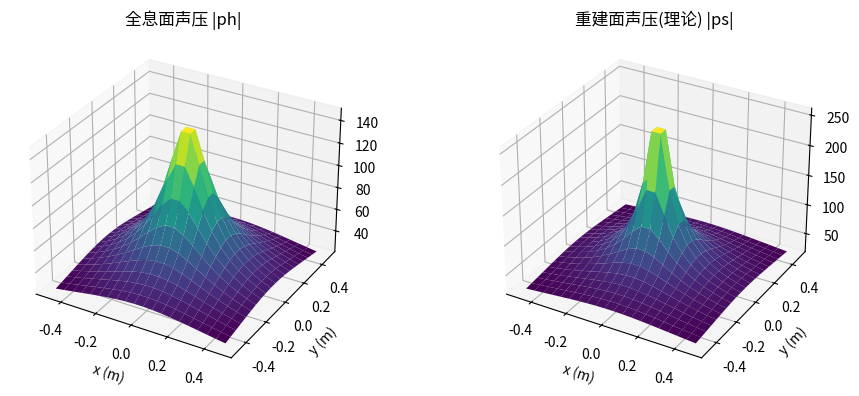
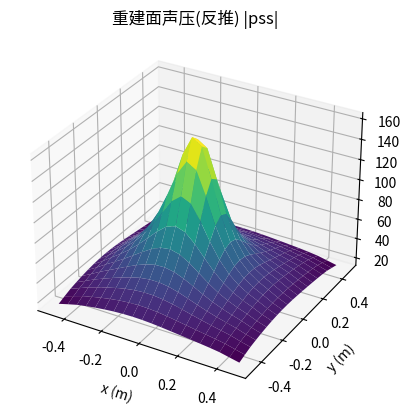

Write Python code to recreate these figures, in order.
import numpy as np
import matplotlib.pyplot as plt
from mpl_toolkits.mplot3d import Axes3D

def holographic_simulation():
    """
    Python 形式的点声源平面近场声全息仿真，
    适用于水下环境，并在关键步骤加入详细注释。
    """

    # ============= (1) 介质与声源基础参数 =============
    # 修改部分：将介质从空气改为水
    m0 = 1000.0  # 水密度 (kg/m^3)
    c0 = 1500.0  # 声速 (m/s)  # 修改部分：水中的声速
    v0 = 2.5     # 振动速度, 用于计算源强度 Q0

    f  = 1000.0  # 频率 (Hz)
    r0 = 0.001   # 点声源等效半径 (m)
    x0 = 0.0     # 声源 x 坐标 (如需偏移源, 可改此值)
    y0 = 0.0     # 声源 y 坐标
    z0 = 0.0     # 声源 z 坐标
    w  = 2.0 * np.pi * f  # 角频率 w = 2πf
    k  = w / c0           # 波数 k = w/c

    # 点声源强度, Q0 = 4π r0^2 v0 (球面振动辐射假设)
    Q0 = 4.0 * np.pi * (r0**2) * v0

    # ============= (2) 全息面参数 =============
    zh = 0.10  # 全息面到声源面的距离 (m), 即 z=zh
    d  = 0.05  # 网格间距 (m)
    Nx = 20    # 全息面 x 方向网格数
    Ny = 20    # 全息面 y 方向网格数

    # 全息面物理孔径, 仅作记录/计算
    Lx = Nx * d
    Ly = Ny * d

    # 网格的索引 (0..Nx-1, 0..Ny-1)
    l1 = np.arange(Nx)
    l2 = np.arange(Ny)

    # 将网格中心对齐 0,0;
    # 例: Nx=20 => l1-9.5 => [-9.5..+9.5], 再乘以 d => x 坐标
    xl1 = (l1 - (Nx - 1)/2.0) * d
    yl2 = (l2 - (Ny - 1)/2.0) * d

    # ============= (3) 重建面参数 =============
    zs = 0.05  # 重建面到声源面的距离 (m), 即 z=zs

    # 这里仅复制一遍, 在 MATLAB 里是 xn1=xl1, yn2=yl2
    xn1 = xl1
    yn2 = yl2

    # ============= (4) 全息面 & 重建面理论声压 =============
    # 先构建网格点 (Xl1, Yl2)
    Xl1, Yl2 = np.meshgrid(xl1, yl2)  #将一维坐标数组转换为二维网格坐标矩阵

    # 计算从(0,0,0)到这两个平面的距离:
    #   rh => z=zh 全息面
    #   rs => z=zs 重建面
    # 如果需要源点偏移 (x0,y0,z0), 则:
    # rh = sqrt((Xl1-x0)^2 + (Yl2-y0)^2 + (zh-z0)^2)
    # 这里 x0,y0,z0=0, 简化为:
    rh = np.sqrt( (Xl1 - x0)**2 + (Yl2 - y0)**2 + (zh - z0)**2 )  #声源点到全息面每个网格点的距离
    rs = np.sqrt( (Xl1 - x0)**2 + (Yl2 - y0)**2 + (zs - z0)**2 )  #声源点到重建面每个网格点的距离

    # 点声源公式: p(r) = j·ρ·c·k·Q0 · exp(j·k·r) / (4πr)
    # Python 虚数单位用 1j
    ph = 1j * m0 * c0 * k * Q0 * np.exp(1j * k * rh) / (4.0 * np.pi * rh)  #全息面上的球面波声压
    ps = 1j * m0 * c0 * k * Q0 * np.exp(1j * k * rs) / (4.0 * np.pi * rs)  #重建面上的球面波声压

    # ============= (5) 可视化: 全息面 & 重建面(理论) =============
    fig1 = plt.figure(figsize=(10,4))

    ax1 = fig1.add_subplot(121, projection='3d')
    # plot_surface(X, Y, Z) - 其中 Z = abs(ph)
    ax1.plot_surface(Xl1, Yl2, np.abs(ph), cmap='viridis')
    ax1.set_title('全息面声压 |ph|')
    ax1.set_xlabel('x (m)')
    ax1.set_ylabel('y (m)')

    ax2 = fig1.add_subplot(122, projection='3d')
    ax2.plot_surface(Xl1, Yl2, np.abs(ps), cmap='viridis')
    ax2.set_title('重建面声压(理论) |ps|')
    ax2.set_xlabel('x (m)')
    ax2.set_ylabel('y (m)')

    plt.tight_layout()
    plt.show()

    # ============= (6) 角谱法反推到重建面 =============
    # 6.1 频率网格 n1, n2: [-0.5*(N-1) .. +0.5*(N-1)]
    n1 = np.arange(-0.5*(Nx-1), 0.5*(Nx-1) + 1) #二维傅里叶变换后的x方向索引
    n2 = np.arange(-0.5*(Ny-1), 0.5*(Ny-1) + 1)  #二维傅里叶变换后的y方向索引

    # kx, ky
    # 注意 MATLAB 里也对 ky 用 Lx 做除法, 如果严格要区分 x,y 可改 ky => / Ly
    kx = n1 * 2.0*np.pi / Lx  #物理波数
    ky = n2 * 2.0*np.pi / Ly  #物理波数

    Kx, Ky = np.meshgrid(kx, ky)  #将一维坐标数组转换为二维网格坐标矩阵

    # 6.2 判断传播波 / 倏逝波 (k^2 与 kx^2+ky^2 对比), 计算 kz
    # 以布尔掩码方式逐点处理
    kz = np.zeros_like(Kx, dtype=np.complex128)

    mask_propagating = (k**2 > (Kx**2 + Ky**2))  # 传播波区域：k² > Kx² + Ky²
    mask_evanescent = ~mask_propagating         # 倏逝波区域：k² ≤ Kx² + Ky²

    # 当 k^2 > kx^2 + ky^2,  k_z = sqrt(k^2 - (kx^2+ky^2))
    kz[mask_propagating] = np.sqrt( k**2 - (Kx[mask_propagating]**2 + Ky[mask_propagating]**2) )  #计算 z 方向的波数，计算实数部分，即传播波的贡献
    # 当 k^2 < kx^2 + ky^2,  k_z = i * sqrt((kx^2+ky^2) - k**2)
    kz[mask_evanescent]  = 1j * np.sqrt( (Kx[mask_evanescent]**2 + Ky[mask_evanescent]**2) - k**2 )  #计算 z 方向的波数，计算虚数部分，即倏逝波的贡献

    # 6.3 构造传播算子 Gd:类似于声传播的衰减因子
    # if k^2>kx^2+ky^2 => Gd=exp(i*kz*(zh-zs))
    # else => Gd=exp(-kz*(zh-zs))
    Gd = np.zeros_like(Kx, dtype=np.complex128)
    Gd[mask_propagating] = np.exp(1j * kz[mask_propagating] * (zh - zs))
    Gd[mask_evanescent]  = np.exp(-kz[mask_evanescent] * (zh - zs))

    # 6.4 做 FFT2 + fftshift => pkhh
    pkh = np.fft.fft2(ph)  # 对全息面进行2D FFT
    pkhh = np.fft.fftshift(pkh)  # 对结果进行fftshift，将零频移到数组中心，以确保频域数据的对称性和直观性

    # 逆向传播: pks = pkhh / Gd
    pks = pkhh / Gd  # 从全息面逆向传播到重建面

    # 6.5 ifft2 => 重建面反推结果 pss
    pss = np.fft.ifft2(pks)  # 对结果进行逆向FFT，从频域数据恢复到空间域数据

    # ============= (7) 可视化 角谱法得到的重建面声压 =============
    fig2 = plt.figure()
    ax3 = fig2.add_subplot(111, projection='3d')
    ax3.plot_surface(Xl1, Yl2, np.abs(pss), cmap='viridis')
    ax3.set_title('重建面声压(反推) |pss|')
    ax3.set_xlabel('x (m)')
    ax3.set_ylabel('y (m)')

    plt.show()


# 如果想直接运行脚本:
if __name__ == '__main__':
    holographic_simulation()

